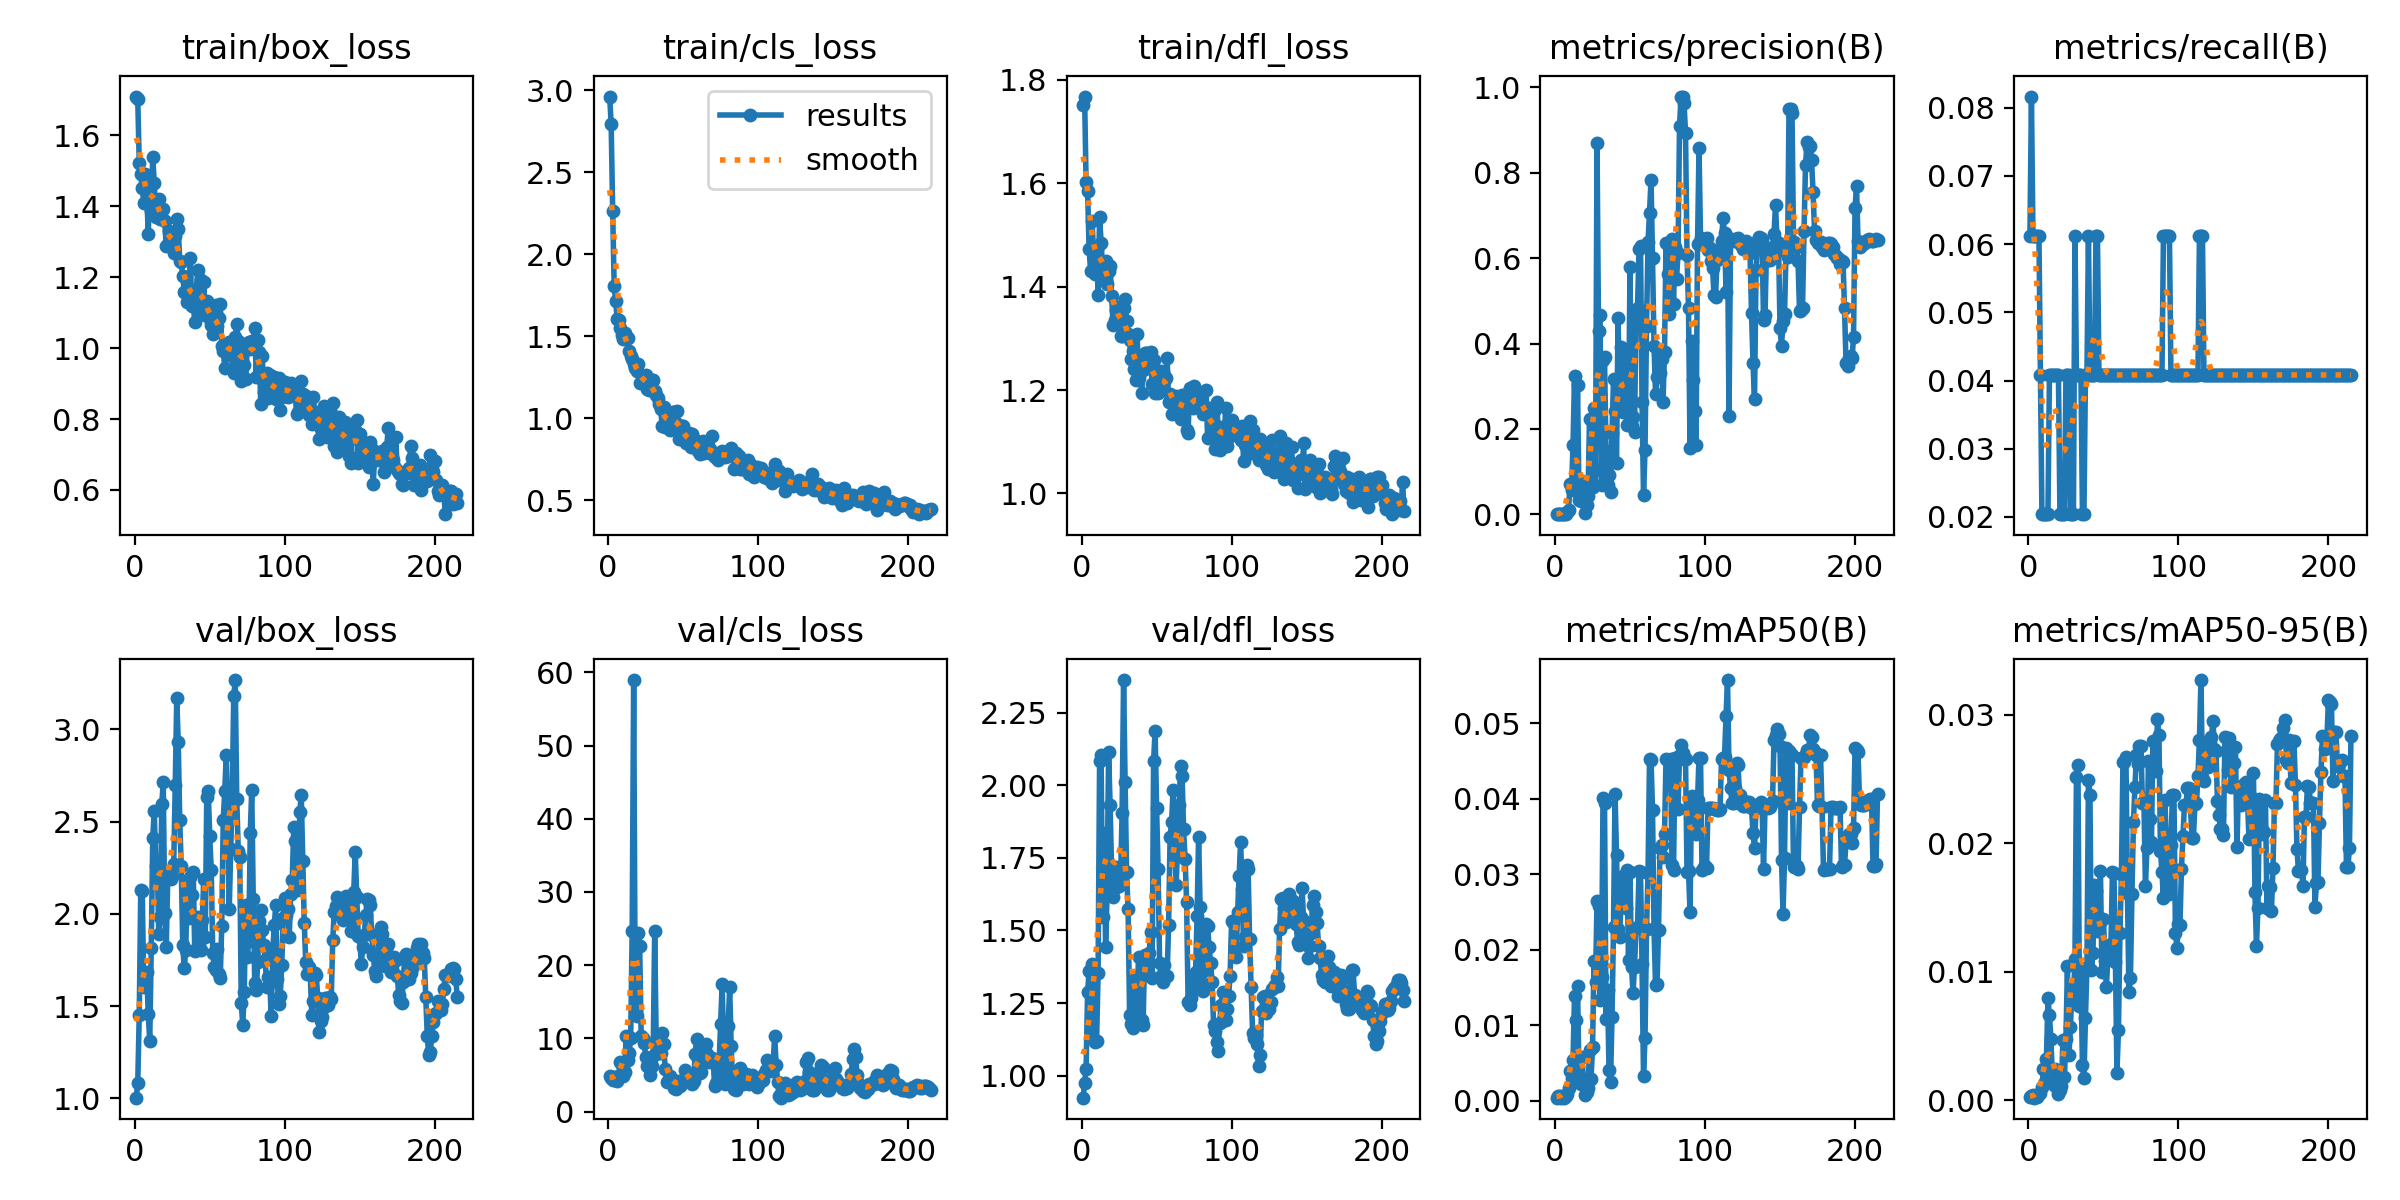

The file beside this chart, header and first rows:
epoch, time, train/box_loss, train/cls_loss, train/dfl_loss, metrics/precision(B), metrics/recall(B), metrics/mAP50(B), metrics/mAP50-95(B), val/box_loss, val/cls_loss, val/dfl_loss, lr/pg0, lr/pg1, lr/pg2
1, 6.854, 1.709, 2.962, 1.751, 0.00061, 0.06122, 0.0004, 0.00028, 1.004, 4.842, 0.9243, 0.00012, 0.00012, 0.00012
2, 13.71, 1.701, 2.794, 1.768, 0.00074, 0.08163, 0.00065, 0.00032, 1.083, 4.533, 0.9751, 0.0002591, 0.0002591, 0.0002591
3, 20.37, 1.523, 2.267, 1.601, 0.00046, 0.06122, 0.00065, 0.0004, 1.451, 4.349, 1.024, 0.0003974, 0.0003974, 0.0003974
4, 26.98, 1.491, 1.807, 1.586, 0.00055, 0.06122, 0.00041, 0.0002, 2.129, 4.674, 1.286, 0.0005347, 0.0005347, 0.0005347
5, 33.56, 1.452, 1.714, 1.473, 0.00109, 0.06122, 0.00059, 0.00034, 2.126, 4.727, 1.36, 0.000671, 0.000671, 0.000671
6, 40.14, 1.409, 1.607, 1.431, 0.00038, 0.06122, 0.00042, 0.00026, 1.606, 4.203, 1.154, 0.0008065, 0.0008065, 0.0008065
7, 46.76, 1.491, 1.602, 1.526, 0.00044, 0.06122, 0.00067, 0.00048, 1.68, 4.802, 1.383, 0.000941, 0.000941, 0.000941
8, 53.31, 1.438, 1.548, 1.466, 0.00518, 0.04082, 0.0009, 0.00058, 1.687, 6.718, 1.359, 0.001075, 0.001075, 0.001075
9, 59.86, 1.322, 1.506, 1.425, 0.01109, 0.02041, 0.00169, 0.00102, 1.458, 6.304, 1.115, 0.001207, 0.001207, 0.001207
10, 66.41, 1.465, 1.486, 1.472, 0.0705, 0.02041, 0.00389, 0.00242, 1.311, 4.905, 1.12, 0.001339, 0.001339, 0.001339
11, 73, 1.387, 1.523, 1.384, 0.05798, 0.02041, 0.00302, 0.00143, 1.813, 5.39, 1.354, 0.00147, 0.00147, 0.00147
12, 79.62, 1.54, 1.494, 1.535, 0.1623, 0.02041, 0.00543, 0.00318, 2.411, 10.36, 2.085, 0.0016, 0.0016, 0.0016
13, 86.14, 1.467, 1.49, 1.484, 0.323, 0.02041, 0.01388, 0.00793, 2.559, 7.061, 2.105, 0.001729, 0.001729, 0.001729
14, 92.71, 1.37, 1.409, 1.436, 0.07116, 0.04082, 0.01069, 0.00661, 2.261, 8.059, 1.548, 0.001857, 0.001857, 0.001857
15, 99.1, 1.377, 1.383, 1.42, 0.3031, 0.04082, 0.0152, 0.00476, 2.277, 10.01, 1.837, 0.001908, 0.001908, 0.001908
16, 105.8, 1.419, 1.362, 1.449, 0.03474, 0.04082, 0.00312, 0.00165, 1.891, 24.71, 1.444, 0.001901, 0.001901, 0.001901
17, 112.4, 1.365, 1.33, 1.406, 0.0323, 0.04082, 0.00217, 0.00117, 1.982, 58.96, 1.628, 0.001894, 0.001894, 0.001894
18, 118.9, 1.368, 1.309, 1.43, 0.07822, 0.04082, 0.00581, 0.00246, 2.596, 16.23, 2.115, 0.001888, 0.001888, 0.001888
19, 125.5, 1.393, 1.286, 1.44, 0.03695, 0.04082, 0.00239, 0.00093, 2.713, 13.01, 1.932, 0.001881, 0.001881, 0.001881
20, 132, 1.358, 1.332, 1.381, 0.00217, 0.04082, 0.00081, 0.00046, 2.003, 24.36, 1.704, 0.001875, 0.001875, 0.001875
21, 138.6, 1.287, 1.219, 1.326, 0.02112, 0.02041, 0.00113, 0.00082, 1.823, 22.63, 1.614, 0.001868, 0.001868, 0.001868
22, 145.2, 1.292, 1.219, 1.335, 0.04203, 0.02041, 0.00163, 0.00114, 2.197, 10.35, 1.646, 0.001861, 0.001861, 0.001861
23, 151.8, 1.329, 1.238, 1.355, 0.2227, 0.02041, 0.00672, 0.00469, 2.203, 10.08, 1.718, 0.001855, 0.001855, 0.001855
24, 158.4, 1.288, 1.246, 1.361, 0.08326, 0.02041, 0.00287, 0.00182, 2.19, 9.413, 1.668, 0.001848, 0.001848, 0.001848
25, 165, 1.312, 1.264, 1.351, 0.06476, 0.04082, 0.00711, 0.00475, 2.206, 7.453, 1.654, 0.001842, 0.001842, 0.001842
26, 171.6, 1.267, 1.179, 1.305, 0.2486, 0.04082, 0.01844, 0.01045, 2.272, 6.163, 1.679, 0.001835, 0.001835, 0.001835
27, 178.2, 1.317, 1.175, 1.305, 0.1033, 0.04082, 0.01576, 0.00349, 2.7, 7.263, 1.903, 0.001828, 0.001828, 0.001828
28, 184.9, 1.364, 1.21, 1.359, 0.8699, 0.02041, 0.02644, 0.0057, 3.169, 4.958, 2.362, 0.001822, 0.001822, 0.001822
29, 191.4, 1.336, 1.233, 1.377, 0.4298, 0.02041, 0.02582, 0.00864, 2.93, 6.229, 2.012, 0.001815, 0.001815, 0.001815
30, 198, 1.247, 1.232, 1.334, 0.4663, 0.02041, 0.01337, 0.00786, 2.508, 7.585, 1.701, 0.001809, 0.001809, 0.001809
31, 204.7, 1.242, 1.167, 1.309, 0.06986, 0.06122, 0.01639, 0.01098, 2.261, 24.66, 1.572, 0.001802, 0.001802, 0.001802
32, 211.3, 1.203, 1.145, 1.296, 0.362, 0.04082, 0.04005, 0.02514, 1.829, 9.786, 1.21, 0.001795, 0.001795, 0.001795
33, 217.9, 1.159, 1.125, 1.259, 0.3675, 0.04082, 0.03947, 0.02609, 1.705, 8.24, 1.179, 0.001789, 0.001789, 0.001789
34, 224.5, 1.199, 1.089, 1.275, 0.1488, 0.04082, 0.01078, 0.00731, 1.802, 7.961, 1.163, 0.001782, 0.001782, 0.001782
35, 230.9, 1.131, 1.056, 1.24, 0.06956, 0.04082, 0.01469, 0.00968, 2.179, 8.029, 1.335, 0.001776, 0.001776, 0.001776
36, 237.3, 1.145, 0.9555, 1.22, 0.09212, 0.02041, 0.00412, 0.00272, 1.976, 10.68, 1.222, 0.001769, 0.001769, 0.001769
37, 243.7, 1.253, 1.068, 1.309, 0.05346, 0.02041, 0.00245, 0.00171, 2.198, 9.223, 1.271, 0.001762, 0.001762, 0.001762
38, 250.3, 1.12, 0.9476, 1.224, 0.1913, 0.04082, 0.01115, 0.00639, 2.104, 5.847, 1.41, 0.001756, 0.001756, 0.001756
39, 256.7, 1.124, 1.02, 1.257, 0.3173, 0.04082, 0.02301, 0.01038, 2.228, 4.039, 1.341, 0.001749, 0.001749, 0.001749
40, 263.2, 1.074, 0.9474, 1.195, 0.2412, 0.06122, 0.04064, 0.02491, 1.799, 4.139, 1.192, 0.001743, 0.001743, 0.001743
41, 269.6, 1.157, 0.9324, 1.239, 0.1208, 0.04082, 0.03249, 0.02379, 1.809, 4.89, 1.173, 0.001736, 0.001736, 0.001736
42, 276.2, 1.222, 0.9863, 1.272, 0.4607, 0.04082, 0.02276, 0.01014, 1.983, 4.499, 1.416, 0.001729, 0.001729, 0.001729
43, 282.8, 1.173, 1.037, 1.272, 0.283, 0.04082, 0.02171, 0.01147, 1.831, 4.273, 1.366, 0.001723, 0.001723, 0.001723
44, 289.4, 1.192, 1.041, 1.272, 0.3913, 0.04082, 0.02614, 0.01679, 1.803, 3.21, 1.357, 0.001716, 0.001716, 0.001716
45, 296, 1.098, 0.973, 1.243, 0.2388, 0.06122, 0.02977, 0.01626, 1.969, 3.133, 1.421, 0.00171, 0.00171, 0.00171
46, 302.6, 1.186, 1.045, 1.274, 0.2915, 0.06122, 0.02784, 0.01321, 2.19, 4.117, 1.495, 0.001703, 0.001703, 0.001703
47, 309.2, 1.092, 0.8759, 1.212, 0.3819, 0.04082, 0.02546, 0.01363, 1.877, 3.804, 1.336, 0.001696, 0.001696, 0.001696
48, 315.8, 1.132, 0.9542, 1.257, 0.2086, 0.04082, 0.03056, 0.01785, 2.631, 3.442, 2.084, 0.00169, 0.00169, 0.00169
49, 322.4, 1.11, 0.9536, 1.194, 0.214, 0.04082, 0.01861, 0.00995, 2.664, 3.859, 2.186, 0.001683, 0.001683, 0.001683
50, 329, 1.082, 0.9558, 1.223, 0.5798, 0.04082, 0.03033, 0.01414, 2.42, 4.277, 1.921, 0.001677, 0.001677, 0.001677
51, 335.5, 1.065, 0.8652, 1.193, 0.2065, 0.04082, 0.01773, 0.01085, 2.238, 5.706, 1.711, 0.00167, 0.00167, 0.00167
52, 342.1, 1.04, 0.8505, 1.199, 0.2282, 0.04082, 0.01428, 0.00884, 1.79, 5.043, 1.388, 0.001663, 0.001663, 0.001663
53, 348.6, 1.108, 0.8557, 1.236, 0.1937, 0.04082, 0.01775, 0.01143, 1.712, 4.822, 1.342, 0.001657, 0.001657, 0.001657
54, 355.2, 1.12, 0.9121, 1.234, 0.4696, 0.04082, 0.02281, 0.01169, 1.697, 4.548, 1.321, 0.00165, 0.00165, 0.00165
55, 361.7, 1.062, 0.8243, 1.217, 0.4836, 0.04082, 0.02294, 0.01216, 1.81, 4.048, 1.381, 0.001644, 0.001644, 0.001644
56, 368.3, 1.084, 0.9023, 1.223, 0.6204, 0.04082, 0.03041, 0.01777, 1.674, 3.701, 1.341, 0.001637, 0.001637, 0.001637
57, 374.8, 1.124, 0.8746, 1.263, 0.6294, 0.04082, 0.03027, 0.01768, 1.655, 4.153, 1.343, 0.00163, 0.00163, 0.00163
58, 381.4, 1.006, 0.8317, 1.176, 0.2635, 0.04082, 0.01811, 0.01073, 1.935, 7.895, 1.517, 0.001624, 0.001624, 0.001624
59, 388, 0.9931, 0.8528, 1.192, 0.04445, 0.04082, 0.00326, 0.00215, 2.51, 9.953, 1.82, 0.001617, 0.001617, 0.001617
60, 394.5, 0.9445, 0.8043, 1.154, 0.1504, 0.04082, 0.00833, 0.00547, 2.664, 7.218, 1.874, 0.001611, 0.001611, 0.001611
... 155 more rows
